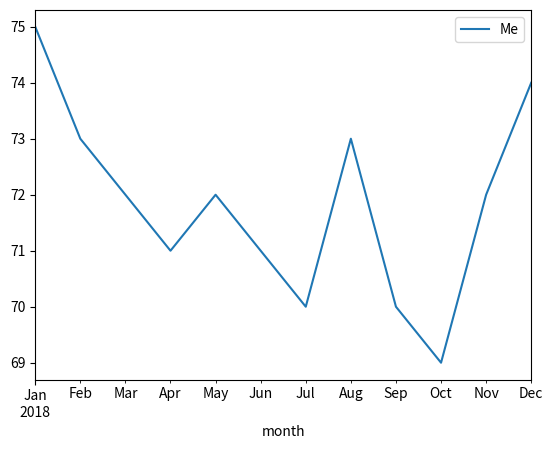
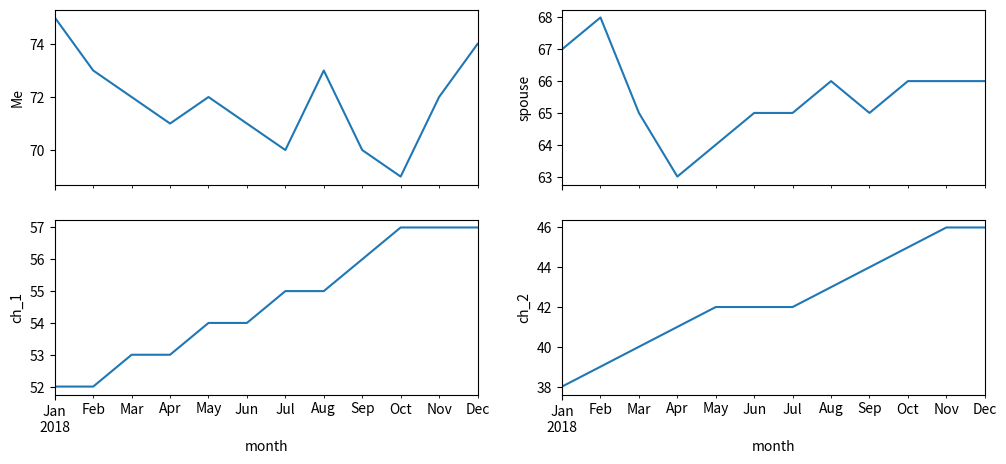

Write the Python code that produced these figures, in order.
%matplotlib inline

import pandas as pd
import matplotlib.pyplot as plt

my_weight = [
    {'month': '2018-01-01', 'Me': 75},
    {'month': '2018-02-01', 'Me': 73},
    {'month': '2018-03-01', 'Me': 72},
    {'month': '2018-04-01', 'Me': 71},
    {'month': '2018-05-01', 'Me': 72},
    {'month': '2018-06-01', 'Me': 71},
    {'month': '2018-07-01', 'Me': 70},
    {'month': '2018-08-01', 'Me': 73},
    {'month': '2018-09-01', 'Me': 70},
    {'month': '2018-10-01', 'Me': 69},
    {'month': '2018-11-01', 'Me': 72},
    {'month': '2018-12-01', 'Me': 74}
]
df = pd.DataFrame(my_weight).set_index('month')
df.index = pd.to_datetime(df.index)
df.head()

df.plot()

family_weight = [
    {'month': '2018-01-01', 'Me': 75, 'spouse': 67, 'ch_1': 52, 'ch_2': 38},
    {'month': '2018-02-01', 'Me': 73, 'spouse': 68, 'ch_1': 52, 'ch_2': 39},
    {'month': '2018-03-01', 'Me': 72, 'spouse': 65, 'ch_1': 53, 'ch_2': 40},
    {'month': '2018-04-01', 'Me': 71, 'spouse': 63, 'ch_1': 53, 'ch_2': 41},
    {'month': '2018-05-01', 'Me': 72, 'spouse': 64, 'ch_1': 54, 'ch_2': 42},
    {'month': '2018-06-01', 'Me': 71, 'spouse': 65, 'ch_1': 54, 'ch_2': 42},
    {'month': '2018-07-01', 'Me': 70, 'spouse': 65, 'ch_1': 55, 'ch_2': 42},
    {'month': '2018-08-01', 'Me': 73, 'spouse': 66, 'ch_1': 55, 'ch_2': 43},
    {'month': '2018-09-01', 'Me': 70, 'spouse': 65, 'ch_1': 56, 'ch_2': 44},
    {'month': '2018-10-01', 'Me': 69, 'spouse': 66, 'ch_1': 57, 'ch_2': 45},
    {'month': '2018-11-01', 'Me': 72, 'spouse': 66, 'ch_1': 57, 'ch_2': 46},
    {'month': '2018-12-01', 'Me': 74, 'spouse': 66, 'ch_1': 57, 'ch_2': 46}
]
df2 = pd.DataFrame(family_weight).set_index('month')
df2.index = pd.to_datetime(df2.index)
df2.head()

my_list = ['A', 'B', 'C']
for item in my_list:
    print(item)

my_list = ['A', 'B', 'C']
for i, item in enumerate(my_list):
    print(f'{i}. {item}')

start_date = "2018-01-01"
end_date = "2018-12-31"
fig, axs = plt.subplots(2, 2, figsize=(12, 5), sharex=True)
axx = axs.ravel()
for i, column in enumerate(df2.columns):
    print(df2.columns[i])
    df2[column].loc[start_date:end_date].plot(ax=axx[i])
    axx[i].set_xlabel("month")    
    axx[i].set_ylabel(df2.columns[i])